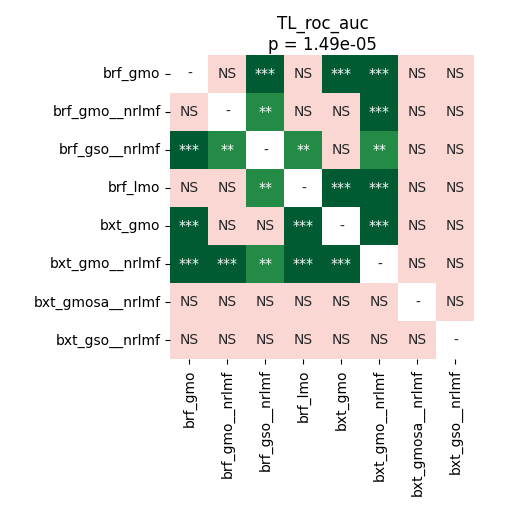

Source data for this figure (header and first rows):
	brf_gmo	brf_gmo__nrlmf	brf_gso__nrlmf	brf_lmo	bxt_gmo	bxt_gmo__nrlmf	bxt_gmosa__nrlmf	bxt_gso__nrlmf
brf_gmo	1.0	0.3273	0.0002136	0.9747	0.0003662	0.0002136	0.8139	0.8139
brf_gmo__nrlmf	0.3273	1.0	0.009399	0.4803	0.1034	0.0003418	0.9123	0.9747
brf_gso__nrlmf	0.0002136	0.009399	1.0	0.002029	0.1592	0.005222	0.5738	0.8139
brf_lmo	0.9747	0.4803	0.002029	1.0	0.0003662	0.0002136	0.8139	0.8139
bxt_gmo	0.0003662	0.1034	0.1592	0.0003662	1.0	0.0002136	0.9747	0.9799
bxt_gmo__nrlmf	0.0002136	0.0003418	0.005222	0.0002136	0.0002136	1.0	0.08537	0.1869
bxt_gmosa__nrlmf	0.8139	0.9123	0.5738	0.8139	0.9747	0.08537	1.0	0.8139
bxt_gso__nrlmf	0.8139	0.9747	0.8139	0.8139	0.9799	0.1869	0.8139	1.0
